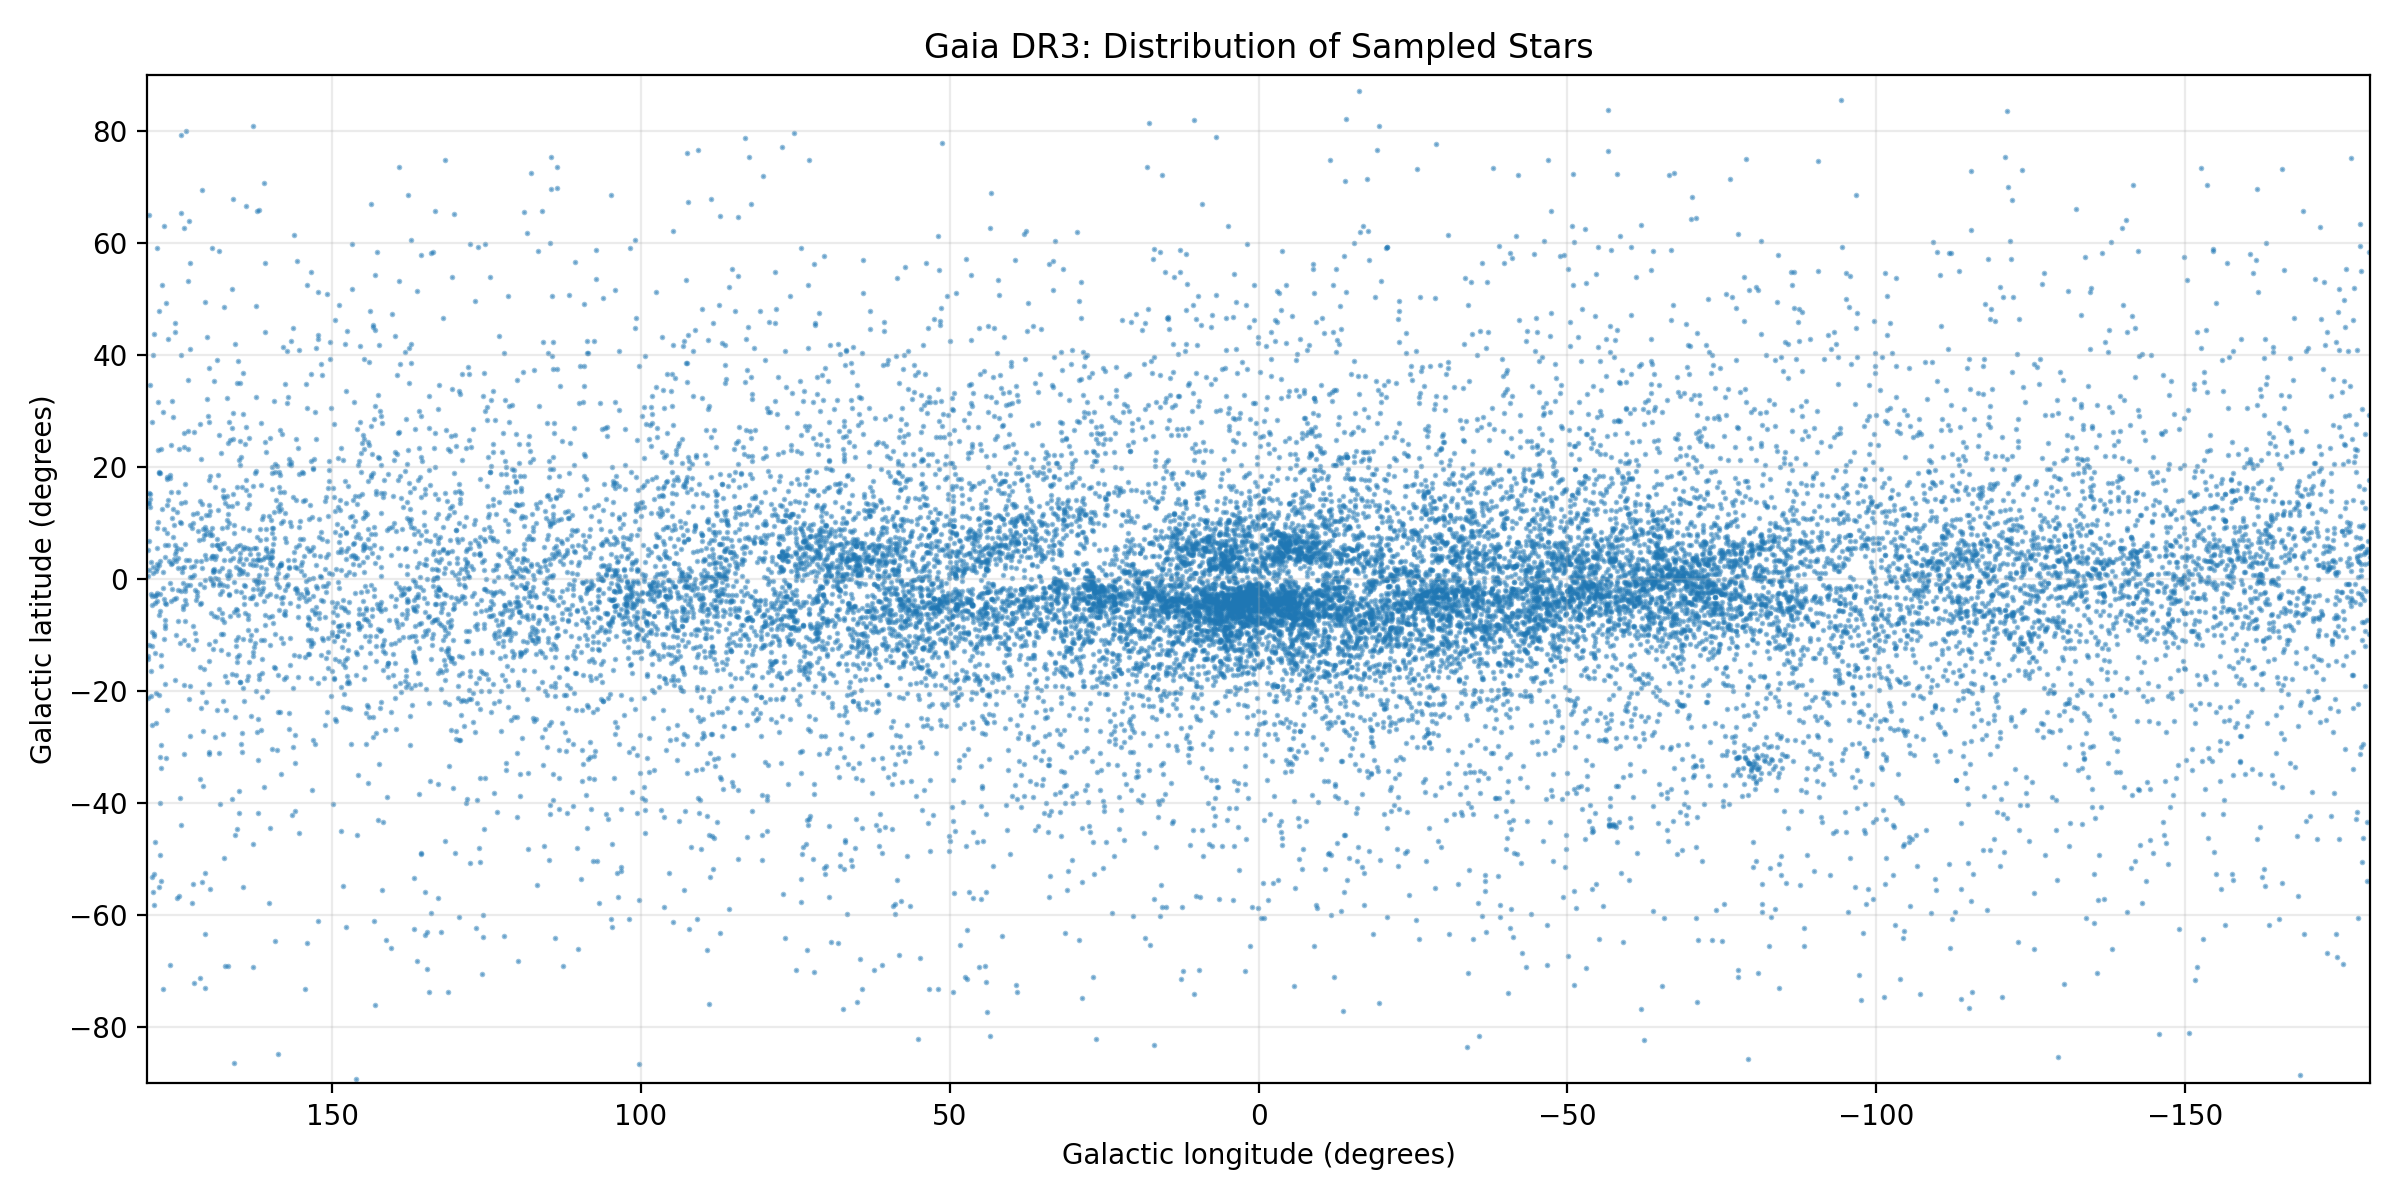

The data file committed next to this chart (first rows):
source_id, ra, dec, phot_g_mean_mag, galactic_longitude_deg, galactic_latitude_deg
4267180339403392768, 286.7, 0.2762, 15.24, 34.94, -3.306
6709252873623174016, 276.7, -46.11, 15.84, -11.48, -15.21
4040949706019490560, 265.2, -36.36, 14.8, -6.84, -3.052
2216759928598369536, 327.7, 63.66, 16.95, 104.4, 7.485
5956600536961242240, 269.6, -42.93, 16.27, -10.82, -9.292
4517539583701880064, 284, 18.4, 16.07, 49.92, 7.283
1823532754729083392, 300.8, 20.6, 14.38, 59.47, -5.523
3586362911238437248, 171.8, -12.09, 13.99, -87.31, 45.78
5336426878835464960, 174.4, -58.84, 16.94, -66.5, 2.673
2220802729771409024, 320.4, 65.73, 16.7, 103.5, 11.12
4044014933886774784, 269.8, -31.26, 16.65, -0.5178, -3.692
6068055453656132736, 198.7, -54.1, 13.77, -53.62, 8.614
4202151094232011904, 283.6, -11.15, 16.31, 23.33, -5.75
4193530996087613440, 297, -9.928, 15.51, 30.32, -17.03
6036549635168824576, 242.2, -32.28, 15.79, -15.61, 14.26
4052502545178860416, 273.5, -27.17, 16.08, 4.656, -4.573
5676433429291776128, 141.7, -20.56, 16.27, -108.6, 21.26
4131773863198160000, 249.7, -18.7, 16.69, -0.4155, 18.36
1031890945409209984, 126, 53.01, 16.54, 165.5, 35.07
6742593639583616256, 291.8, -36.33, 15.95, 2.351, -22.4
328873381092190848, 30.89, 33.68, 15.2, 139.7, -26.83
403475794794593280, 17.34, 50.18, 15.19, 125.9, -12.59
4114923473888606464, 259.7, -22.2, 16.97, 2.376, 8.756
6147991628318875136, 183.3, -42.96, 16.64, -64.44, 19.36
4067121033299563392, 265.9, -26.05, 15.37, 2.233, 1.872
3132102942104530560, 97.53, 6.334, 15.95, -155.1, -1.824
5437400804010113792, 142, -35.4, 15.94, -97.19, 11.18
3124644890311334144, 94.75, 2.825, 16.38, -153.3, -5.909
4772689056567324928, 80.03, -49.79, 13.99, -103.5, -34.83
6094217503902094336, 209.7, -48.74, 16.7, -45.79, 12.65
2926952665283004416, 101.9, -20.76, 15.1, -128.8, -10.07
6198569717251944704, 223.9, -37.68, 16.69, -31.5, 18.95
4106864259765618688, 282, -11.26, 14.1, 22.5, -4.348
1796196589234827904, 326.5, 24.87, 16.24, 78.1, -21.46
3476413672607460224, 186.6, -25.9, 15.55, -64.13, 36.62
2004338886330214400, 333.3, 52.93, 16.62, 100.3, -2.848
4318467746480050816, 295, 15.04, 15.98, 51.84, -3.556
4063171385749727488, 270.6, -27.35, 16.23, 3.224, -2.349
6179693129824212480, 199.5, -32.76, 16.28, -50.59, 29.78
3745321471930371072, 204.1, 16.05, 16.67, -11.53, 74.79
4068718765549701248, 267.9, -22.79, 16.89, 5.975, 1.989
5631046688815157632, 138.5, -32.19, 16.82, -101.6, 11.3
4036995552977505408, 269.9, -37.99, 15.57, -6.354, -7.086
4147032924260834304, 271.1, -14.42, 15.05, 14.72, 3.6
2975354438442535808, 77.74, -19.8, 15.75, -139.1, -30.66
319875081009093632, 19.83, 33.87, 14.78, 129.5, -28.65
527154051013641088, 8.304, 65, 14.54, 121, 2.192
2028731002066754560, 298.1, 28.65, 16.56, 65.08, 0.7469
6048710233757017472, 243.4, -25.88, 15.91, -10.15, 18.07
4884586595444600832, 64.88, -31.09, 11.52, -129.1, -44.79
4110088676401350528, 261.4, -24.82, 15.96, 1.066, 5.983
6084196726724370560, 202.9, -46.28, 11.58, -49.87, 16.03
2249860176392935552, 301.8, 67.82, 16.67, 100.8, 18.26
5894789463580477312, 221.4, -52.85, 13.82, -40.2, 6.245
4517154788998840960, 284.6, 17.48, 16.18, 49.31, 6.41
2051351838858559744, 289.3, 38.15, 16.06, 69.97, 11.75
3455894483532420992, 85.54, 36.49, 14.42, 173.2, 3.33
4294883256417017856, 293.8, 7.05, 16.96, 44.26, -6.415
3536748204950932992, 163.9, -24.92, 14.07, -87.87, 30.93
192355921445905536, 88.21, 42.02, 13.17, 169.5, 7.934
... 19,940 more rows
